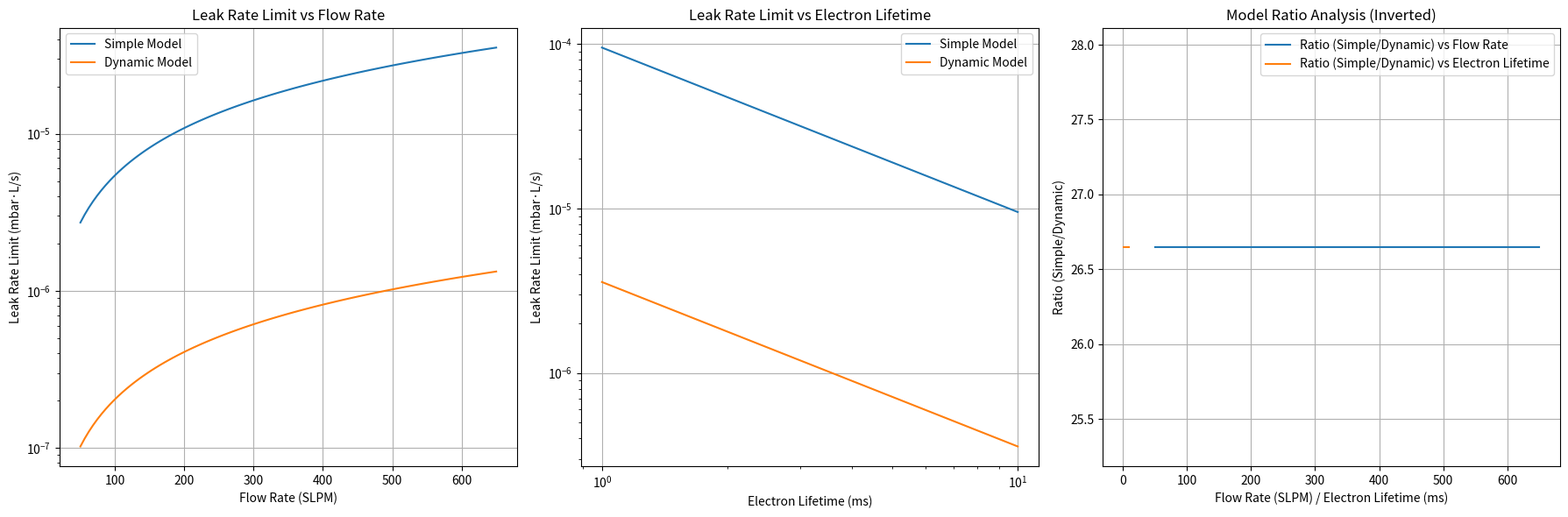
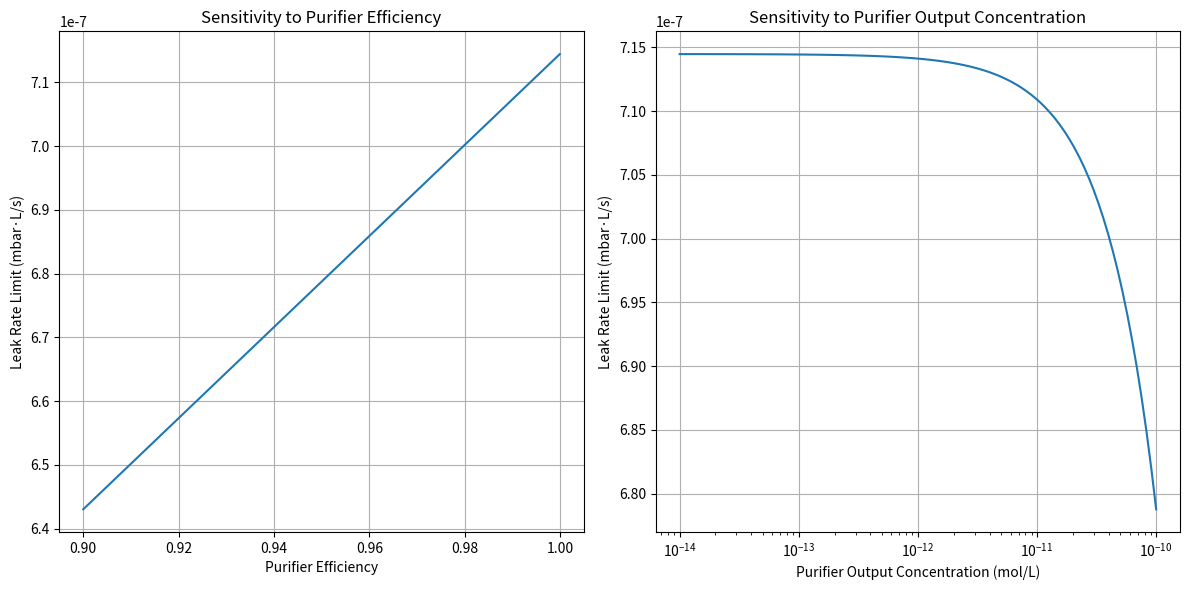

Reproduce these figures in Python, in order.
import numpy as np
import matplotlib.pyplot as plt

# Constants
R = 8.314  # J/(mol·K)
T = 165  # K
V = 22.4e-3  # m³/mol
k_S = 1e11  # L/(mol·s)

# Variables
eta = 1  # purifier efficiency
F = np.linspace(50, 650, 100)  # SLPM
F_m3s = F * 1.66667e-5  # convert SLPM to m³/s
tau = np.logspace(-3, -2, 100)  # s, range from 1 ms to 10 ms
n_p = 0  # 1e-12  # mol/L


def leak_rate_limit_simple(r, tau):
    """Calculate leak rate limit using the simple model from Section 1.1"""
    return 2.72e-10 * (r / tau)


def leak_rate_limit_dynamic(eta, F, k_S, tau, n_p):
    """Calculate leak rate limit using the dynamic model from Section 1.2"""
    return (R * T / V) * ((eta * F) / (k_S * tau) - n_p * F)


# 1. Comparison window (Comparing models)
plt.figure("Model Comparisons", figsize=(18, 6))

# 1.1 Compare models across flow rates
plt.subplot(1, 3, 1)  # Create subplot 1 (1 row, 3 columns, 1st plot)
J_simple_flow = leak_rate_limit_simple(F, 5e-3)
J_dynamic_flow = leak_rate_limit_dynamic(eta, F_m3s, k_S, 5e-3, n_p)
plt.plot(F, J_simple_flow, label="Simple Model")
plt.plot(F, J_dynamic_flow, label="Dynamic Model")
plt.xlabel("Flow Rate (SLPM)")
plt.ylabel("Leak Rate Limit (mbar·L/s)")
plt.title("Leak Rate Limit vs Flow Rate")
plt.legend()
plt.grid(True)
plt.yscale("log")

# 1.2 Compare models across electron lifetimes
plt.subplot(1, 3, 2)  # Create subplot 2 (1 row, 3 columns, 2nd plot)
J_simple_tau = leak_rate_limit_simple(350, tau)
J_dynamic_tau = leak_rate_limit_dynamic(eta, 350 * 1.66667e-5, k_S, tau, n_p)
plt.plot(tau * 1000, J_simple_tau, label="Simple Model")
plt.plot(tau * 1000, J_dynamic_tau, label="Dynamic Model")
plt.xlabel("Electron Lifetime (ms)")
plt.ylabel("Leak Rate Limit (mbar·L/s)")
plt.title("Leak Rate Limit vs Electron Lifetime")
plt.legend()
plt.grid(True)
plt.xscale("log")
plt.yscale("log")

# 1.3 Model Ratio Analysis (Simple/Dynamic)
plt.subplot(1, 3, 3)  # Create subplot 3 (1 row, 3 columns, 3rd plot)
ratio_flow = J_simple_flow / J_dynamic_flow  # Inverted ratio
ratio_tau = J_simple_tau / J_dynamic_tau  # Inverted ratio
plt.plot(F, ratio_flow, label="Ratio (Simple/Dynamic) vs Flow Rate")
plt.plot(tau * 1000, ratio_tau, label="Ratio (Simple/Dynamic) vs Electron Lifetime")
plt.xlabel("Flow Rate (SLPM) / Electron Lifetime (ms)")
plt.ylabel("Ratio (Simple/Dynamic)")
plt.title("Model Ratio Analysis (Inverted)")
plt.legend()
plt.grid(True)

plt.tight_layout()

# 2. Dynamic behavior window (Efficiency and Concentration sensitivity)
plt.figure("Dynamic Behavior", figsize=(12, 6))

# 2.1 Sensitivity to purifier efficiency
plt.subplot(1, 2, 1)  # Create subplot 1 (1 row, 2 columns, 1st plot)
eta_range = np.linspace(0.9, 0.9999, 100)
J_dynamic_eta = leak_rate_limit_dynamic(eta_range, 350 * 1.66667e-5, k_S, 5e-3, n_p)
plt.plot(eta_range, J_dynamic_eta)
plt.xlabel("Purifier Efficiency")
plt.ylabel("Leak Rate Limit (mbar·L/s)")
plt.title("Sensitivity to Purifier Efficiency")
plt.grid(True)

# 2.2 Sensitivity to purifier output concentration
plt.subplot(1, 2, 2)  # Create subplot 2 (1 row, 2 columns, 2nd plot)
n_p_range = np.logspace(-14, -10, 100)
J_dynamic_n_p = leak_rate_limit_dynamic(eta, 350 * 1.66667e-5, k_S, 5e-3, n_p_range)
plt.semilogx(n_p_range, J_dynamic_n_p)
plt.xlabel("Purifier Output Concentration (mol/L)")
plt.ylabel("Leak Rate Limit (mbar·L/s)")
plt.title("Sensitivity to Purifier Output Concentration")
plt.grid(True)

plt.tight_layout()

# Show both windows
plt.show()

# Print key results
print(
    f"Average ratio (Simple/Dynamic) vs Flow Rate: {np.mean(ratio_flow):.4f} ± {np.std(ratio_flow):.4f}"
)
print(
    f"Average ratio (Simple/Dynamic) vs Electron Lifetime: {np.mean(ratio_tau):.4f} ± {np.std(ratio_tau):.4f}"
)
